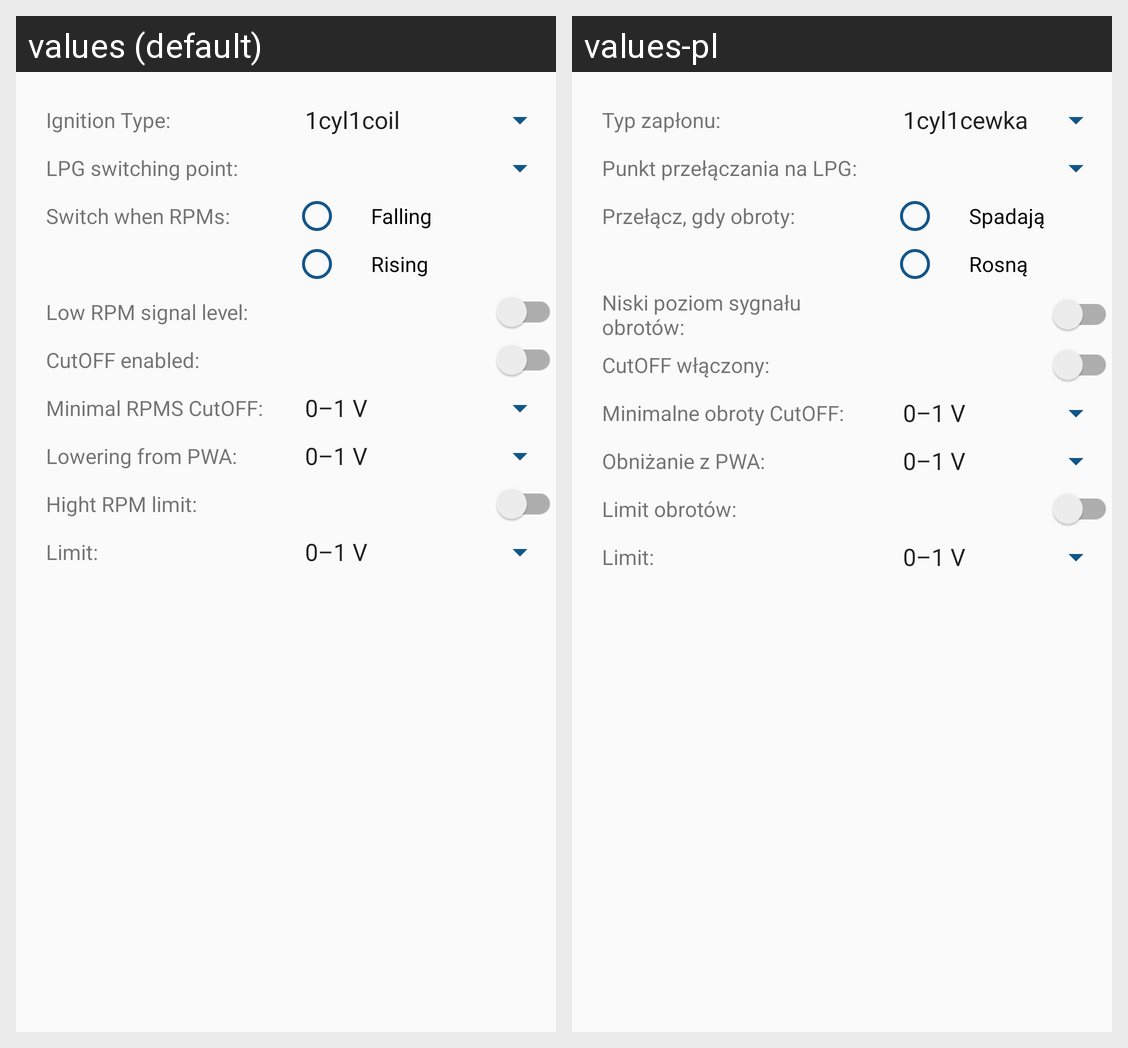

The same Android screen rendered under two of its app's locales, left to right. List the strings drawn on it with the default value and each locale's translation.
Android screen res/layout/settings_tab_rpms_row.xml rendered under 2 locales, left to right: values (default), values-pl. Device: Nexus 5 (rendered at 1080×1920; each locale shown at half size, 540×960, under a caption strip naming it); theme MyMaterialTheme.
Strings drawn on this screen, with the default value and each locale's value (text and hints the layout hard-codes, and strings that could not be matched under every locale, appear in the picture but are not listed):

ignition_type
  values: Ignition Type:
  values-pl: Typ zapłonu:

lpg_switching_point
  values: LPG switching point:
  values-pl: Punkt przełączania na LPG:

switch_when_rpms
  values: Switch when RPMs:
  values-pl: Przełącz, gdy obroty:

falling
  values: Falling
  values-pl: Spadają

rising
  values: Rising
  values-pl: Rosną

low_rpm_signal_level
  values: Low RPM signal level:
  values-pl: Niski poziom sygnału obrotów:

cutoff_enabled
  values: CutOFF enabled:
  values-pl: CutOFF włączony:

minimal_rpms_cutoff
  values: Minimal RPMS CutOFF:
  values-pl: Minimalne obroty CutOFF:

lowering_from_pwa
  values: Lowering from PWA:
  values-pl: Obniżanie z PWA:

hight_rpm_limit
  values: Hight RPM limit:
  values-pl: Limit obrotów:

limit
  values: Limit:
  values-pl: Limit:
